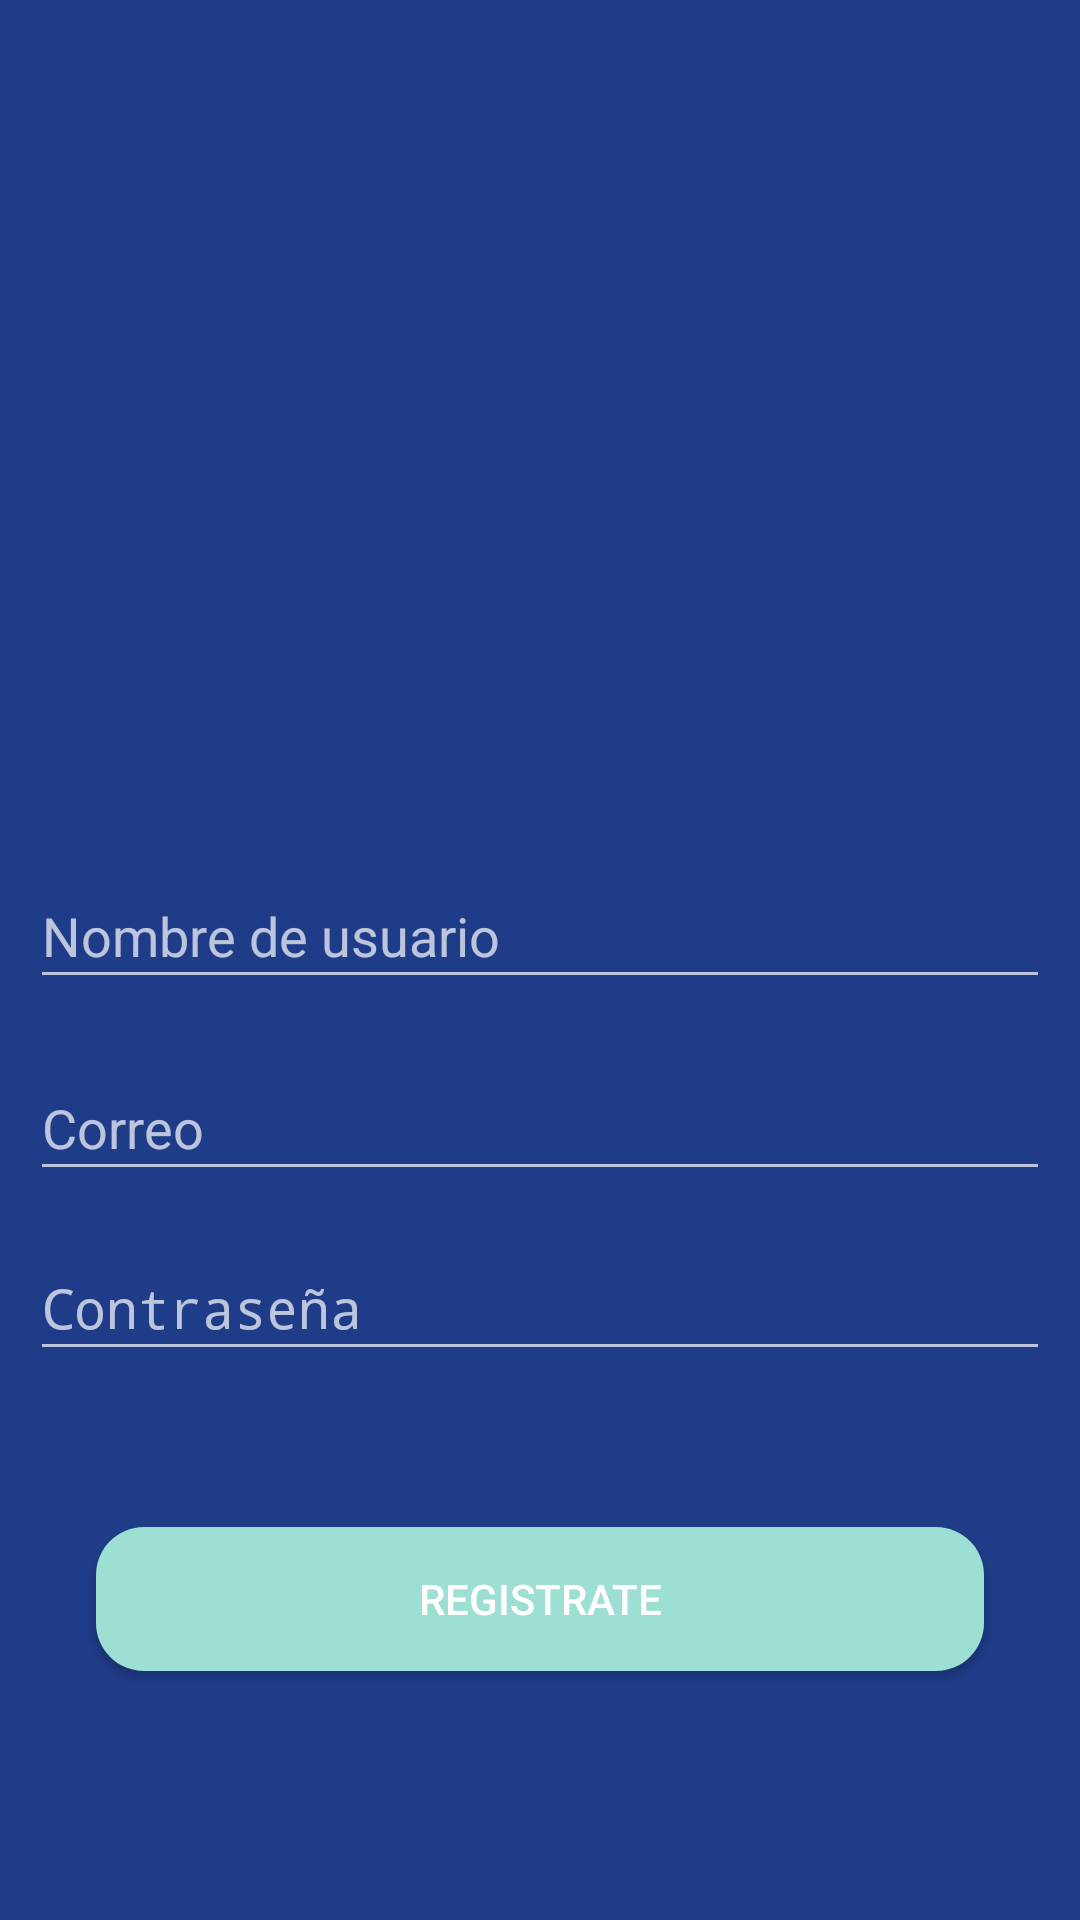

Write the Android layout XML for this screen, with the resource values it uses.
<!-- AndroidManifest.xml: activity theme Theme.AppCompat.NoActionBar -->
<!-- res/layout/activity_sign_up.xml -->
<?xml version="1.0" encoding="utf-8"?>
<androidx.constraintlayout.widget.ConstraintLayout xmlns:android="http://schemas.android.com/apk/res/android"
    xmlns:app="http://schemas.android.com/apk/res-auto"
    xmlns:tools="http://schemas.android.com/tools"
    android:id="@+id/ly_registrar"
    android:layout_width="match_parent"
    android:layout_height="match_parent"
    android:background="@color/colorBackgroundLoginRegister"
    android:orientation="vertical"
    tools:context=".SignUpActivity">


    <EditText
        android:id="@+id/et_reusuario"
        android:layout_width="340dp"
        android:layout_height="45dp"
        android:layout_marginTop="288dp"
        android:ems="10"
        android:inputType="textPersonName"
        android:hint="@string/user"
        app:layout_constraintEnd_toEndOf="parent"
        app:layout_constraintHorizontal_bias="0.492"
        app:layout_constraintStart_toStartOf="parent"
        app:layout_constraintTop_toBottomOf="@+id/imageView"
        app:layout_constraintTop_toTopOf="parent" />

    <ImageView
        android:id="@+id/imageView"
        android:layout_width="202dp"
        android:layout_height="244dp"
        android:layout_marginTop="32dp"
        app:layout_constraintEnd_toEndOf="parent"
        app:layout_constraintStart_toStartOf="parent"
        app:layout_constraintTop_toTopOf="parent"
        app:srcCompat="@drawable/logotipop"
        tools:ignore="MissingConstraints"
        />

    <EditText
        android:id="@+id/et_recorreo"
        android:layout_width="340dp"
        android:layout_height="45dp"
        android:layout_marginTop="76dp"
        android:ems="10"
        android:inputType="textPersonName"
        android:hint="@string/correo"
        app:layout_constraintEnd_toEndOf="parent"
        app:layout_constraintHorizontal_bias="0.492"
        app:layout_constraintStart_toStartOf="parent"
        app:layout_constraintTop_toBottomOf="@+id/imageView"
        tools:ignore="MissingConstraints" />

    <EditText
        android:id="@+id/et_recontrasena"
        android:layout_width="340dp"
        android:layout_height="45dp"
        android:layout_marginTop="136dp"
        android:ems="10"
        android:inputType="textPassword"
        android:hint="@string/password"
        app:layout_constraintEnd_toEndOf="parent"
        app:layout_constraintHorizontal_bias="0.492"
        app:layout_constraintStart_toStartOf="parent"
        app:layout_constraintTop_toBottomOf="@+id/imageView"
        tools:ignore="MissingConstraints" />

    <Button
        android:id="@+id/btn_registrar"
        android:layout_width="match_parent"
        android:layout_height="wrap_content"
        android:layout_marginStart="32dp"
        android:layout_marginLeft="32dp"
        android:layout_marginTop="52dp"
        android:layout_marginEnd="32dp"
        android:layout_marginRight="32dp"
        android:background="@drawable/button_rounded"
        android:text="Registrate"
        app:layout_constraintEnd_toEndOf="parent"
        app:layout_constraintHorizontal_bias="0.0"
        app:layout_constraintStart_toStartOf="parent"
        app:layout_constraintTop_toBottomOf="@+id/et_recontrasena" />

    <Button
        android:id="@+id/btn_cuentaexistente"
        android:layout_width="match_parent"
        android:layout_height="wrap_content"
        android:layout_marginStart="32dp"
        android:layout_marginLeft="32dp"
        android:layout_marginTop="84dp"
        android:layout_marginEnd="32dp"
        android:layout_marginRight="32dp"
        android:background="@drawable/button_rounded_border"
        android:text=" si Ya tienes cuenta, inicia sesión"
        app:layout_constraintEnd_toEndOf="parent"
        app:layout_constraintHorizontal_bias="0.0"
        app:layout_constraintStart_toStartOf="parent"
        app:layout_constraintTop_toBottomOf="@+id/btn_registrar" />

</androidx.constraintlayout.widget.ConstraintLayout>
<!-- resources referenced by this layout -->
<resources>
  <color name="colorBackgroundLoginRegister">#1F3C88</color>
  <!-- drawable button_rounded (drawable) -->
  <?xml version="1.0" encoding="utf-8"?>
  <shape xmlns:android="http://schemas.android.com/apk/res/android">
      <corners android:radius="16dp"></corners>
      <solid android:color="@color/colorBotonsimple2"></solid>
  </shape>
  <!-- drawable button_rounded_border (drawable) -->
  <?xml version="1.0" encoding="utf-8"?>
  <shape xmlns:android="http://schemas.android.com/apk/res/android">
      <corners android:radius="16dp"></corners>
      <stroke
          android:width="2dp"
          android:color="@color/colorBotonsimple2"
          >
      </stroke>
  </shape>
  <!-- drawable logotipop: png bitmap (drawable, 31600 bytes) -->
  <string name="correo">Correo</string>
  <string name="password">Contraseña</string>
  <string name="user">Nombre de usuario</string>
  <color name="colorBotonsimple2">#9DDFD3</color>
</resources>
